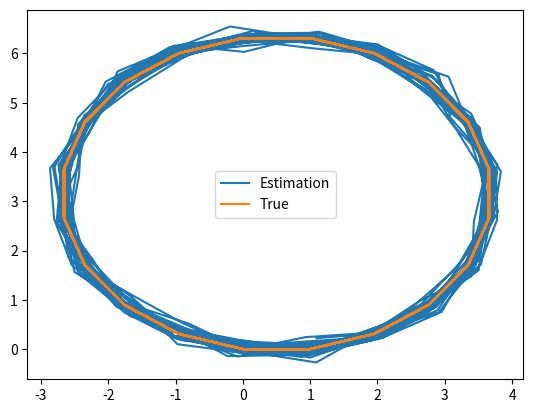

The script that saved this image:
import numpy as np

class EKF:

    def __init__(self, prior_mean : np.array, prior_covariance : np.array):
        self.mean = prior_mean
        self.covariance = prior_covariance
        return

    # GETTERS
    # ==============================================

    def get_mean(self) -> np.array:
        return self.mean

    def get_covariance(self) -> np.array:
        return self.covariance

    # ==============================================

    # SETTERS
    # ==============================================

    def set_motion_model(self, g: callable):
        self.g = g
        return

    def set_jacobian_motion_model(self, G : callable):
        self.G = G
        return
    
    def set_measurement_model(self, h: callable):
        self.h = h
        return

    def set_jacobian_measurement_model(self, H : callable):
        self.H = H
        return

    # ==============================================

    # FILTER
    # ==============================================

    def predict(self, u : np.array, u_cov : np.array):
        g = self.g
        G = self.G(u, self.mean)
        self.mean = g(u, self.mean)
        self.covariance = np.dot(np.dot(G, self.covariance), G.T) + np.dot(np.dot(G, u_cov), G.T)
        return

    def update(self, z : np.array, Q :np.array):
        S = self.covariance
        H = self.H(self.mean)
        h = self.h
        I = np.eye(S.shape[0])
        mu = self.mean
        factor = np.linalg.inv( np.dot( H, np.dot(S, H.T) + Q ) )
        K = np.dot( np.dot(S, H.T), factor )
        self.mean = mu + np.dot(K, (z - h(mu)))
        self.covariance = np.dot( ( I - np.dot(K, H) ), S )
        return K

    
    # ==============================================

if __name__ == "__main__":

    import matplotlib.pyplot as plt

    def motion_model_linear(u,x):
        return u + x
    
    def motion_model_linear_jacobian(u,x):
        return np.eye(x.shape[0])
    
    def measurement_model_linear(x):
        return x
    
    def measurement_model_linear_jacobian(x):
        return np.eye(x.shape[0])

    prior_mean = np.zeros((2,1)).reshape(2,1)
    prior_covariance = np.diag([1e-3,1e-3])
    kf = EKF(prior_mean, prior_covariance)
    kf.set_motion_model(motion_model_linear)
    kf.set_jacobian_motion_model(motion_model_linear_jacobian)
    kf.set_measurement_model(measurement_model_linear)
    kf.set_jacobian_measurement_model(measurement_model_linear_jacobian)

    est_position_list = []
    true_position_list = []
    action_cov = np.diag([0.25, 0.25])
    meas_cov = np.diag([0.01,0.01])
    true_pos = np.zeros((2,1))
    
    for i in range(500):
        # Randomly chosen control action
        freq = 1/10. * np.pi
        r = 1.0
        u = np.array( [ [np.cos(i * freq)], [np.sin(i * freq)]] ) #(np.random.rand(2,1) * 2)# - 1
        true_pos += u
        true_position_list.append(true_pos.flatten())

        # Generate noise
        u_noise = np.random.multivariate_normal(mean = u.flatten(), cov=action_cov).reshape(2,1)
        z_noise = np.random.multivariate_normal(mean = true_pos.flatten(), cov=meas_cov).reshape(2,1)

        # Estimation
        kf.predict(u_noise,action_cov)
        kf.update(z_noise, meas_cov)
        est_pos = kf.get_mean()
        est_position_list.append(est_pos.flatten())
    est_position_array = np.vstack(est_position_list)
    true_position_array = np.vstack(true_position_list)
    mean_rmsd = np.average( np.linalg.norm( true_position_array - est_position_array, axis = 1 ) )
    print(mean_rmsd)
    plt.plot(est_position_array[:,0], est_position_array[:,1], label="Estimation")
    plt.plot(true_position_array[:,0], true_position_array[:,1], label="True")
    plt.legend()
    plt.show()
    exit(0)